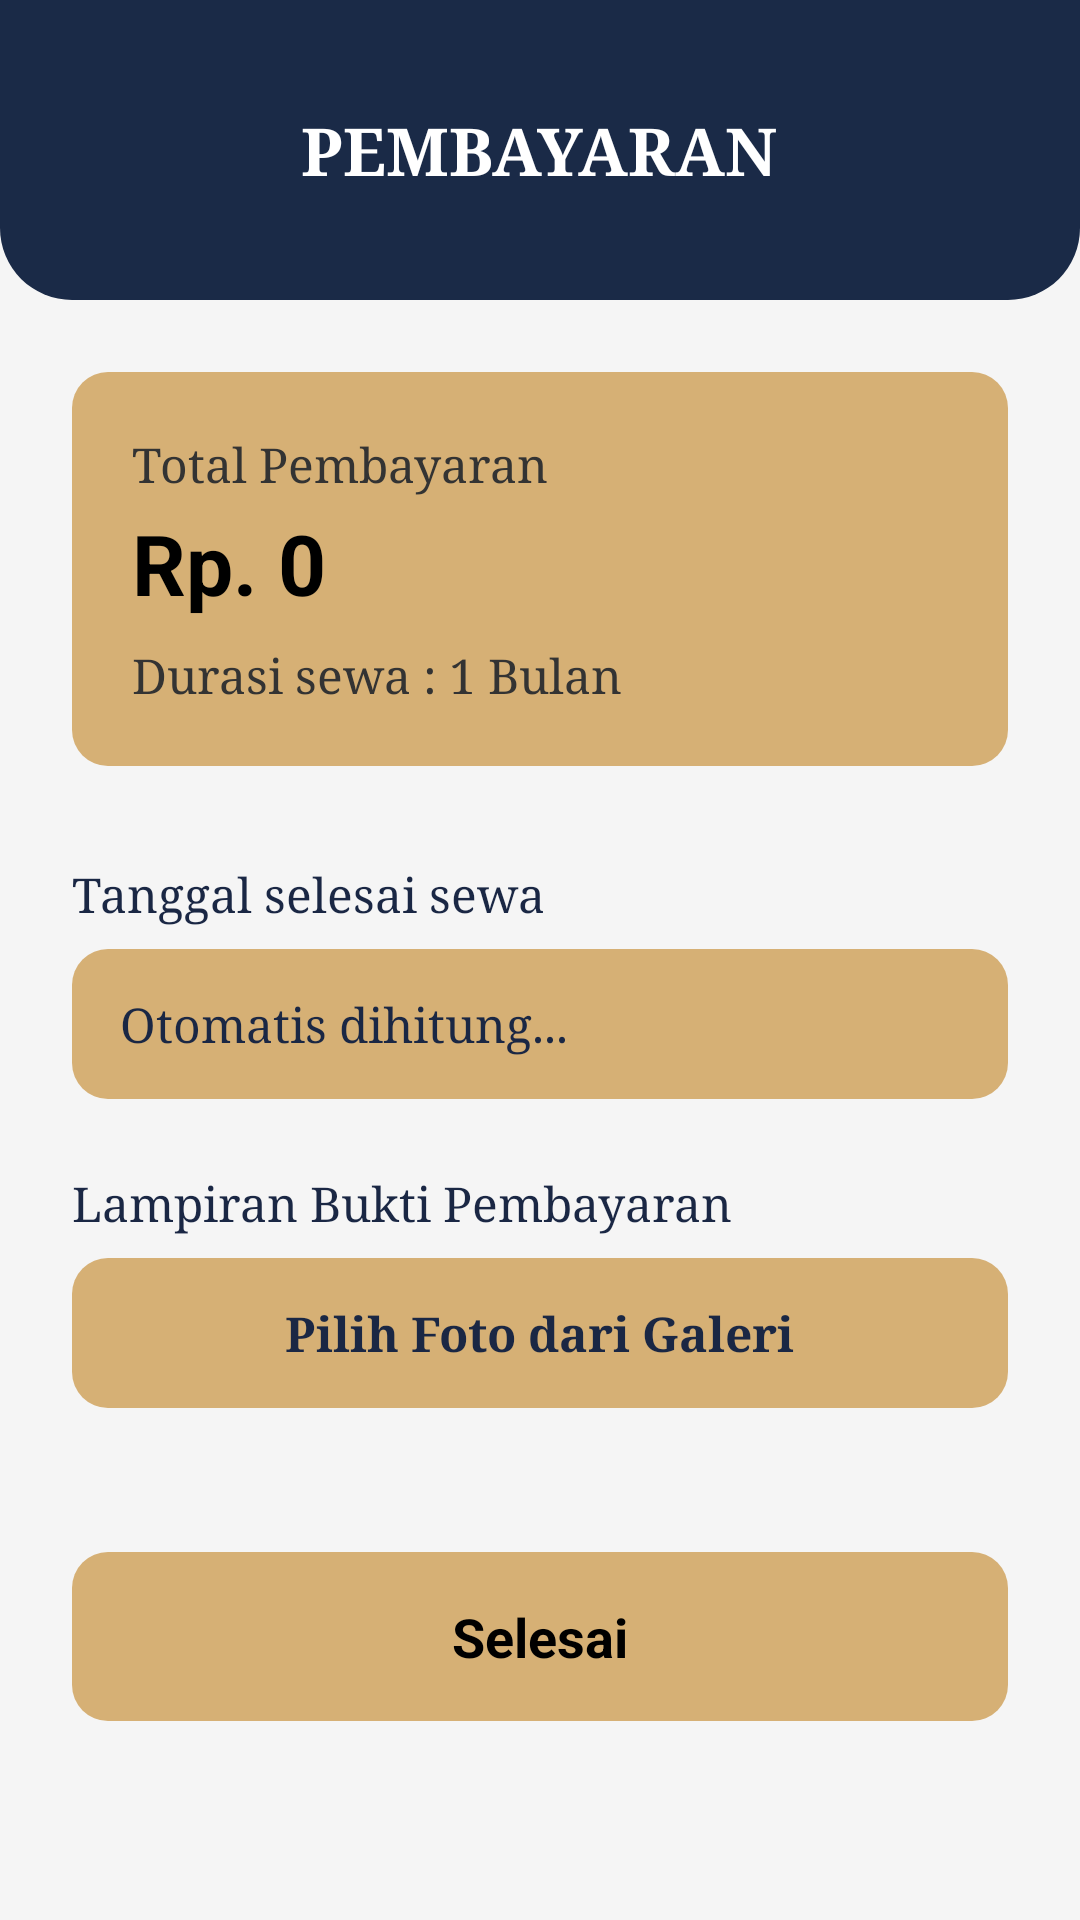

Reconstruct the res/layout file that produces this screen, plus the resources it refers to.
<!-- AndroidManifest.xml: application theme Theme.DelfyKost -->
<!-- res/layout/activity_pembayaran.xml -->
<?xml version="1.0" encoding="utf-8"?>
<ScrollView xmlns:android="http://schemas.android.com/apk/res/android"
    xmlns:app="http://schemas.android.com/apk/res-auto"
    android:layout_width="match_parent"
    android:layout_height="match_parent"
    android:background="@color/bg_screen"
    android:fillViewport="true">

    <LinearLayout
        android:layout_width="match_parent"
        android:layout_height="wrap_content"
        android:orientation="vertical"
        android:paddingBottom="32dp">

        <RelativeLayout
            android:layout_width="match_parent"
            android:layout_height="100dp"
            android:background="@drawable/bg_header_bottom_rounded"
            android:paddingStart="24dp"
            android:paddingEnd="24dp">

            <ImageView
                android:id="@+id/btn_back_pembayaran"
                android:layout_width="32dp"
                android:layout_height="32dp"
                android:layout_centerVertical="true"
                android:layout_alignParentStart="true"
                android:src="@drawable/ic_arrow_back"
                android:clickable="true"
                android:focusable="true"
                app:tint="#FFFFFF"/>

            <TextView
                android:layout_width="wrap_content"
                android:layout_height="wrap_content"
                android:layout_centerInParent="true"
                android:fontFamily="serif"
                android:text="PEMBAYARAN"
                android:textColor="#FFFFFF"
                android:textSize="22sp"
                android:textStyle="bold" />
        </RelativeLayout>

        <LinearLayout
            android:layout_width="match_parent"
            android:layout_height="wrap_content"
            android:orientation="vertical"
            android:padding="24dp">

            <LinearLayout
                android:layout_width="match_parent"
                android:layout_height="wrap_content"
                android:background="@drawable/bg_durasi_selected"
                android:orientation="vertical"
                android:padding="20dp">

                <TextView
                    android:layout_width="wrap_content"
                    android:layout_height="wrap_content"
                    android:text="Total Pembayaran"
                    android:textColor="#333333"
                    android:fontFamily="serif"
                    android:textSize="16sp" />

                <TextView
                    android:id="@+id/tv_total_bayar_akhir"
                    android:layout_width="wrap_content"
                    android:layout_height="wrap_content"
                    android:layout_marginTop="4dp"
                    android:text="Rp. 0"
                    android:textColor="#000000"
                    android:textSize="28sp"
                    android:textStyle="bold" />

                <TextView
                    android:id="@+id/tv_durasi_sewa_akhir"
                    android:layout_width="wrap_content"
                    android:layout_height="wrap_content"
                    android:layout_marginTop="8dp"
                    android:text="Durasi sewa : 1 Bulan"
                    android:textColor="#333333"
                    android:fontFamily="serif"
                    android:textSize="16sp" />
            </LinearLayout>

            <TextView
                android:layout_width="wrap_content"
                android:layout_height="wrap_content"
                android:layout_marginTop="32dp"
                android:text="Tanggal selesai sewa"
                android:textColor="@color/text_dark"
                android:fontFamily="serif"
                android:textSize="16sp" />

            <TextView
                android:id="@+id/tv_tanggal_selesai"
                android:layout_width="match_parent"
                android:layout_height="50dp"
                android:layout_marginTop="8dp"
                android:background="@drawable/bg_durasi_selected"
                android:gravity="center_vertical"
                android:paddingStart="16dp"
                android:paddingEnd="16dp"
                android:textColor="@color/text_dark"
                android:fontFamily="serif"
                android:textSize="16sp"
                android:text="Otomatis dihitung..." />

            <TextView
                android:layout_width="wrap_content"
                android:layout_height="wrap_content"
                android:layout_marginTop="24dp"
                android:text="Lampiran Bukti Pembayaran"
                android:textColor="@color/text_dark"
                android:fontFamily="serif"
                android:textSize="16sp" />

            <LinearLayout
                android:id="@+id/btn_upload_foto"
                android:layout_width="match_parent"
                android:layout_height="50dp"
                android:layout_marginTop="8dp"
                android:background="@drawable/bg_durasi_selected"
                android:gravity="center"
                android:clickable="true"
                android:focusable="true">

                <TextView
                    android:layout_width="wrap_content"
                    android:layout_height="wrap_content"
                    android:text="Pilih Foto dari Galeri"
                    android:textColor="@color/text_dark"
                    android:fontFamily="serif"
                    android:textStyle="bold"
                    android:textSize="16sp" />
            </LinearLayout>

            <ImageView
                android:id="@+id/iv_preview_bukti"
                android:layout_width="match_parent"
                android:layout_height="300dp"
                android:layout_marginTop="16dp"
                android:scaleType="centerCrop"
                android:visibility="gone" />

            <LinearLayout
                android:id="@+id/btn_selesai_pembayaran"
                android:layout_width="match_parent"
                android:layout_height="wrap_content"
                android:background="@drawable/bg_durasi_selected"
                android:gravity="center"
                android:paddingTop="16dp"
                android:paddingBottom="16dp"
                android:layout_marginTop="48dp"
                android:clickable="true"
                android:focusable="true">

                <TextView
                    android:layout_width="wrap_content"
                    android:layout_height="wrap_content"
                    android:text="Selesai"
                    android:textColor="#000000"
                    android:textStyle="bold"
                    android:textSize="18sp" />
            </LinearLayout>

        </LinearLayout>
    </LinearLayout>
</ScrollView>
<!-- resources referenced by this layout -->
<resources>
  <color name="bg_screen">#F5F5F5</color>
  <color name="text_dark">#1A2744</color>
  <!-- drawable bg_durasi_selected (drawable) -->
  <?xml version="1.0" encoding="utf-8"?>
  <shape xmlns:android="http://schemas.android.com/apk/res/android">
      <solid android:color="#D6B075" /> <corners android:radius="12dp" />
  </shape>
  <!-- drawable bg_header_bottom_rounded (drawable) -->
  <shape xmlns:android="http://schemas.android.com/apk/res/android">
      <solid android:color="@color/colorPrimary"/>
      <corners
          android:bottomLeftRadius="24dp"
          android:bottomRightRadius="24dp"/>
  </shape>
  <style name="Theme.DelfyKost" parent="Theme.MaterialComponents.Light.NoActionBar">
          <item name="colorPrimary">@color/navy_dark</item>
          <item name="colorPrimaryVariant">@color/navy_medium</item>
          <item name="colorOnPrimary">@color/text_white</item>
          <item name="colorSecondary">@color/gold_primary</item>
          <item name="colorOnSecondary">@color/text_white</item>
          <item name="android:windowBackground">@color/bg_light</item>
          <item name="android:statusBarColor">@color/navy_dark</item>
      </style>
  <color name="colorPrimary">#1A2A47</color>
  <color name="navy_dark">#1A2744</color>
  <color name="navy_medium">#1E3A5F</color>
  <color name="text_white">#FFFFFF</color>
  <color name="gold_primary">#C49A3C</color>
  <color name="bg_light">#F5F0E8</color>
</resources>
